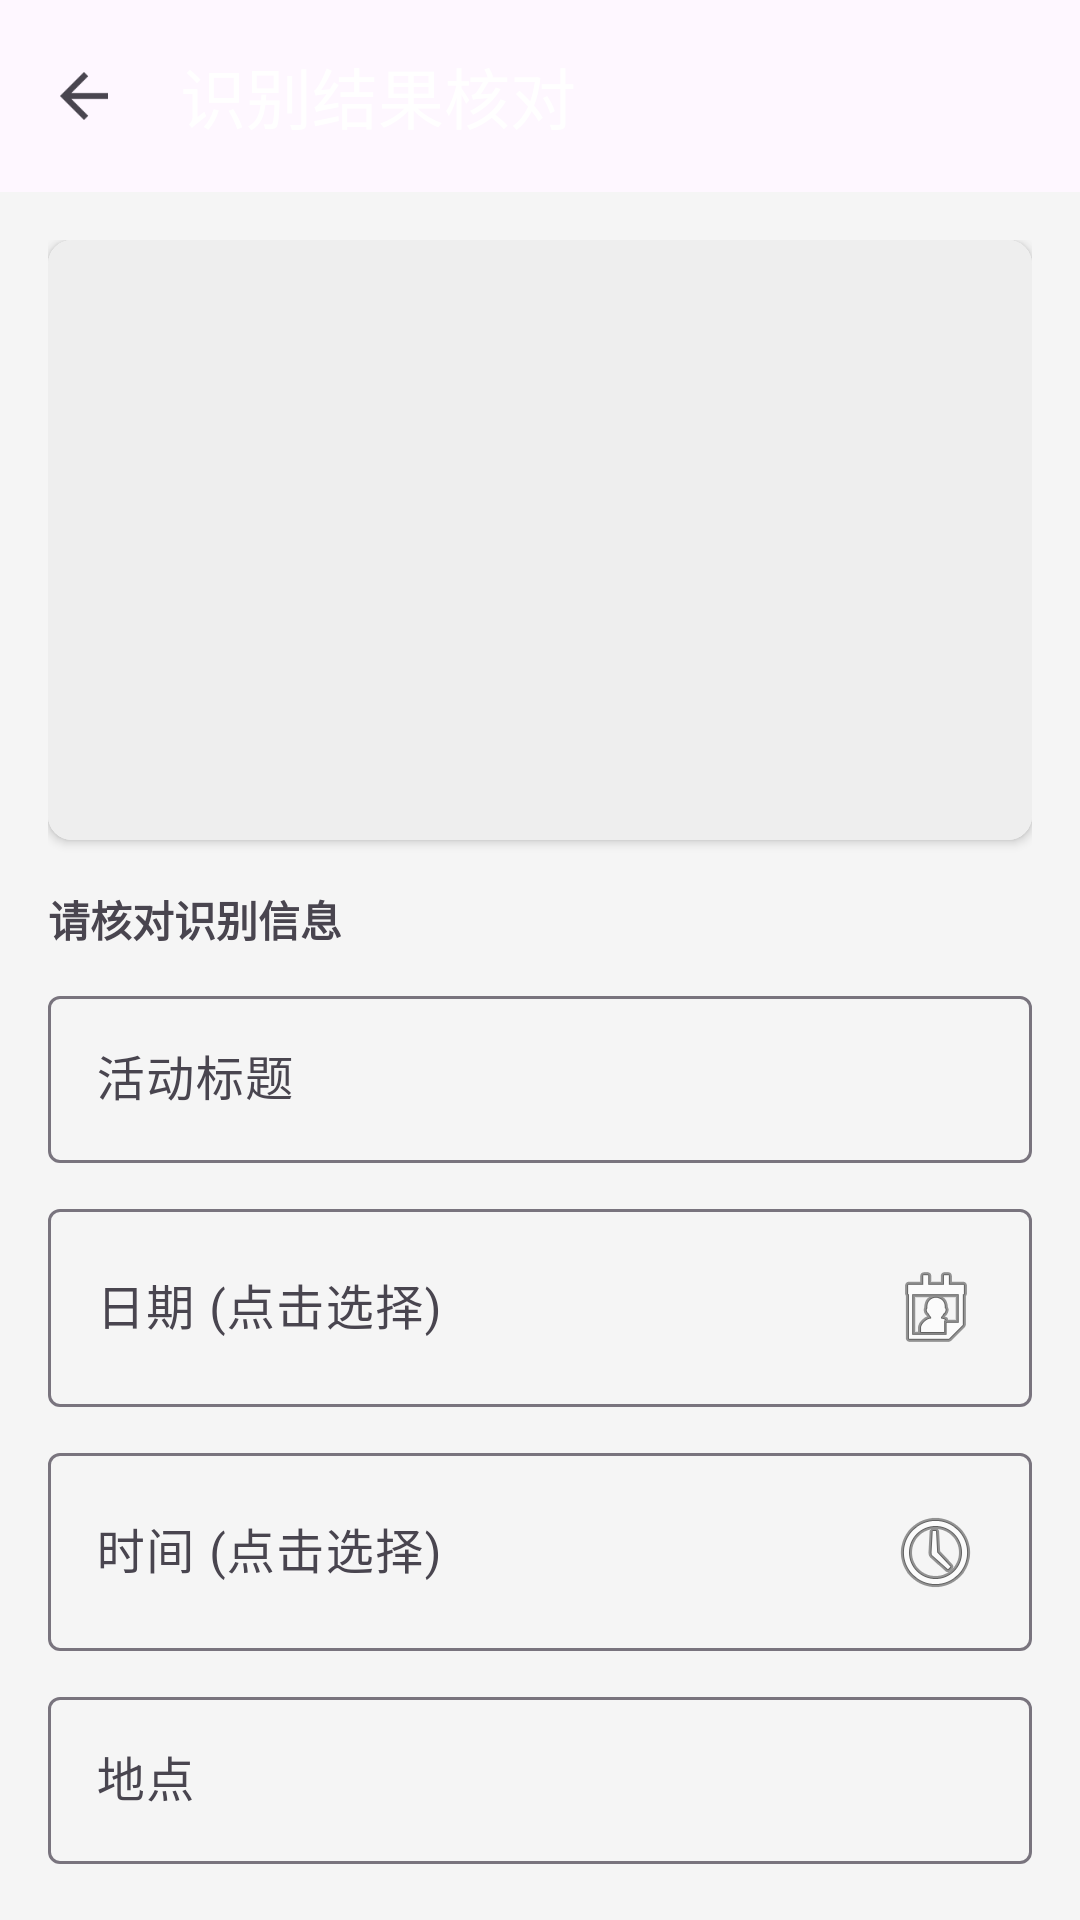

The Android layout XML behind this screen, and the referenced resources:
<!-- AndroidManifest.xml: application theme Theme.PhoToDo -->
<!-- res/layout/activity_edit_task.xml -->
<?xml version="1.0" encoding="utf-8"?>
<androidx.coordinatorlayout.widget.CoordinatorLayout
    xmlns:android="http://schemas.android.com/apk/res/android"
    xmlns:app="http://schemas.android.com/apk/res-auto"
    android:layout_width="match_parent"
    android:layout_height="match_parent"
    android:background="#F5F5F5">

    <com.google.android.material.appbar.AppBarLayout
        android:layout_width="match_parent"
        android:layout_height="wrap_content">
        <androidx.appcompat.widget.Toolbar
            android:id="@+id/toolbarEdit"
            android:layout_width="match_parent"
            android:layout_height="?attr/actionBarSize"
            app:title="识别结果核对"
            app:titleTextColor="#FFFFFF"
            app:navigationIcon="@drawable/abc_ic_ab_back_material" />
    </com.google.android.material.appbar.AppBarLayout>

    <androidx.core.widget.NestedScrollView
        android:layout_width="match_parent"
        android:layout_height="match_parent"
        app:layout_behavior="@string/appbar_scrolling_view_behavior">

        <LinearLayout
            android:layout_width="match_parent"
            android:layout_height="wrap_content"
            android:orientation="vertical"
            android:padding="16dp">

            <androidx.cardview.widget.CardView
                android:layout_width="match_parent"
                android:layout_height="200dp"
                app:cardCornerRadius="8dp"
                android:layout_marginBottom="16dp">
                <ImageView
                    android:id="@+id/ivPreview"
                    android:layout_width="match_parent"
                    android:layout_height="match_parent"
                    android:scaleType="centerCrop"
                    android:background="#EEEEEE"/>
            </androidx.cardview.widget.CardView>

            <TextView
                android:layout_width="wrap_content"
                android:layout_height="wrap_content"
                android:text="请核对识别信息"
                android:textStyle="bold"
                android:layout_marginBottom="10dp"/>

            <com.google.android.material.textfield.TextInputLayout
                android:layout_width="match_parent"
                android:layout_height="wrap_content"
                android:hint="活动标题">
                <com.google.android.material.textfield.TextInputEditText
                    android:id="@+id/etTitle"
                    android:layout_width="match_parent"
                    android:layout_height="wrap_content" />
            </com.google.android.material.textfield.TextInputLayout>






















            <com.google.android.material.textfield.TextInputLayout
                android:layout_width="match_parent"
                android:layout_height="wrap_content"
                android:layout_marginTop="10dp"
                android:hint="日期 (点击选择)"> <com.google.android.material.textfield.TextInputEditText
                android:id="@+id/etDate"
                android:layout_width="match_parent"
                android:layout_height="wrap_content"
                android:focusable="false"
                android:clickable="true"
                android:inputType="none"
                android:drawableEnd="@android:drawable/ic_menu_my_calendar" />
            </com.google.android.material.textfield.TextInputLayout>

            <com.google.android.material.textfield.TextInputLayout
                android:layout_width="match_parent"
                android:layout_height="wrap_content"
                android:layout_marginTop="10dp"
                android:hint="时间 (点击选择)">

                <com.google.android.material.textfield.TextInputEditText
                    android:id="@+id/etTime"
                    android:layout_width="match_parent"
                    android:layout_height="wrap_content"
                    android:focusable="false"
                    android:clickable="true"
                    android:inputType="none"
                    android:drawableEnd="@android:drawable/ic_menu_recent_history" />
            </com.google.android.material.textfield.TextInputLayout>

            <com.google.android.material.textfield.TextInputLayout
                android:layout_width="match_parent"
                android:layout_height="wrap_content"
                android:layout_marginTop="10dp"
                android:hint="地点">
                <com.google.android.material.textfield.TextInputEditText
                    android:id="@+id/etLocation"
                    android:layout_width="match_parent"
                    android:layout_height="wrap_content" />
            </com.google.android.material.textfield.TextInputLayout>

            <Button
                android:id="@+id/btnSave"
                android:layout_width="match_parent"
                android:layout_height="50dp"
                android:layout_marginTop="20dp"
                android:text="确认并添加到日程"
                android:backgroundTint="?attr/colorPrimary"/>

        </LinearLayout>
    </androidx.core.widget.NestedScrollView>
</androidx.coordinatorlayout.widget.CoordinatorLayout>
<!-- resources referenced by this layout -->
<resources>
  <style name="Theme.PhoToDo" parent="Base.Theme.PhoToDo" />
  <style name="Base.Theme.PhoToDo" parent="Theme.Material3.DayNight.NoActionBar">
          
          
          <item name="colorPrimary">@color/purple_500</item>
          <item name="colorPrimaryVariant">@color/purple_700</item>
          <item name="colorOnPrimary">@color/white</item>
  
          <item name="android:statusBarColor">@android:color/transparent</item>
  
          <item name="android:windowLightStatusBar">false</item>
      </style>
  <color name="purple_500">#6750A4</color>
  <color name="purple_700">#3700B3</color>
  <color name="white">#FFFFFFFF</color>
</resources>
